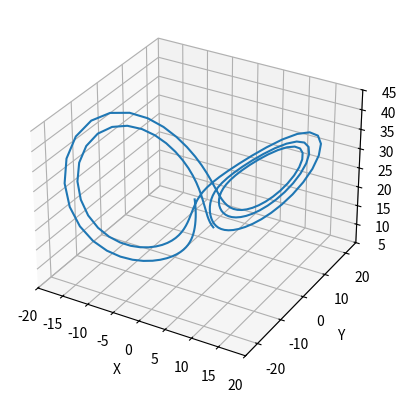

Generate this figure with matplotlib:
import matplotlib.pyplot as plt 
from mpl_toolkits.mplot3d import Axes3D
import numpy as np 

def lorenz(X):
    x = X[0]
    y = X[1]
    z = X[2]

    sigma = 10 
    beta = 8/3
    rho = 28

    dx = sigma * (y-x)
    dy = x*(rho - z) - y 
    dz = x*y - beta*z

    return np.array([dx,dy,dz])

def ruku4(X,h):
    k_1 = lorenz(X)
    k_2 = lorenz(X + k_1*h/2)
    k_3 = lorenz(X + k_2*h/2)
    k_4 = lorenz(X + h*k_3)

    deltaX = 1/6*h*(k_1 + 2*k_2 + 2*k_3 + k_4)
    x_plus = X + deltaX 

    return x_plus

def main():

    N = 200
    X = np.array([-1,0,22])
    Xs = np.array([X])

    h = 0.02

    fig = plt.figure()

    for i in range(N):

        if i%10==0:
            print(i)

        X = ruku4(X,h)
        Xs = np.vstack((Xs,X))
    
        plt.clf()
        ax = fig.add_subplot(111, projection='3d')
        ax.plot(Xs[:,0],Xs[:,1],Xs[:,2])
        
        ax.set_xlim(-20,20)
        ax.set_ylim(-25,25)
        ax.set_zlim(5,45)

        #plt.savefig(f'pythonScreenshots/plot_{i}.png')

    ax.set_xlabel('X')
    ax.set_ylabel('Y')
    ax.set_zlabel('Z')
    plt.show()

if __name__ == '__main__':
    main()
